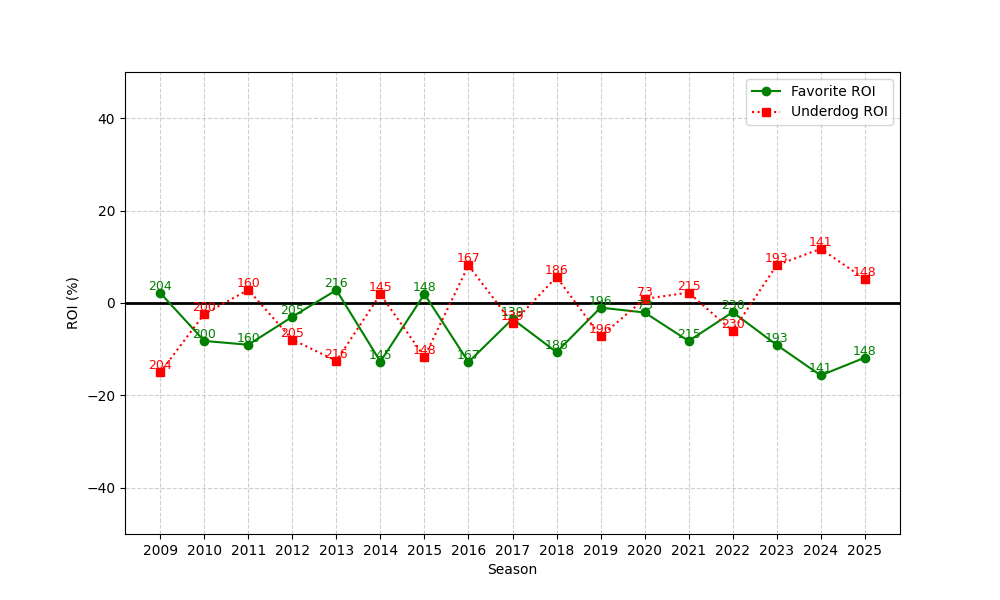

Values plotted in this chart, from the file beside it:
season, n, favorite_roi, underdog_roi
2009, 204, 2.182, -15.03
2010, 200, -8.209, -2.381
2011, 160, -9.037, 2.85
2012, 205, -2.981, -7.919
2013, 216, 2.802, -12.53
2014, 145, -12.69, 1.894
2015, 148, 1.927, -11.66
2016, 167, -12.78, 8.135
2017, 139, -3.456, -4.392
2018, 186, -10.64, 5.637
2019, 196, -1.007, -7.233
2020, 73, -2.052, 0.8889
2021, 215, -8.229, 2.253
2022, 230, -1.985, -6.112
2023, 193, -9.083, 8.182
2024, 141, -15.67, 11.73
2025, 148, -11.83, 5.197
